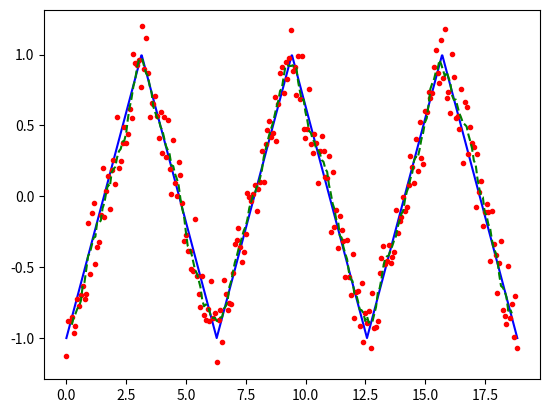

This chart was generated by the following Python code:
from scipy import signal
import matplotlib.pyplot as plt
import numpy as np
import random

def MSE(original, data):
    N = len(original)
    sum = 0
    for i in range(0, N):
        sum += (original[i]-data[i])**2
    
    result = sum/N
    
    return result
    

class Measure:
    def __init__(self, cycles, signal_samples, measure_samples, noise_spread = 0.2):
        self.t_signal = np.linspace(0, cycles*2*np.pi, signal_samples) # create time axis for original signal
        self.y_signal = signal.sawtooth(self.t_signal, 0.5) # y - triangle original function 

        self.t_measure = np.linspace(0, cycles*2*np.pi, measure_samples) # create time axis for measurement
        self.y_measure = []

        #iterate over original signal and add some noise
        for i in range(0, len(self.y_signal), signal_samples//measure_samples):
            noise = ( random.random() - 0.5 ) * noise_spread 
            self.y_measure.append(self.y_signal[i] + noise) 

    def filter_signal(self, H):
        self.H = H

        self.y_filtered = np.convolve(self.y_measure, np.ones(H) / H, mode='valid')

        start_index = H // 2
        end_index = start_index + len(self.y_filtered)
        self.t_filtered = pomiar.t_measure[start_index:end_index]
    
    def plots(self, *args):
        plot_options = {'signal': (self.t_signal, self.y_signal, 'b', 'Original Signal'),
                        'measure': (self.t_measure, self.y_measure, 'r.', 'Noisy Measured Signal'),
                        'filtered': (self.t_filtered, self.y_filtered, 'g--', 'Filtered Signal')}
        
        for arg in args:
            if arg in plot_options:
                t, y, marker, label = plot_options[arg]
                plt.plot(t, y, marker, label=label)
        
        plt.show()

        

pomiar = Measure(3, 1000, 250, noise_spread=0.5)

pomiar.filter_signal(7)

pomiar.plots('signal', 'measure', 'filtered')
